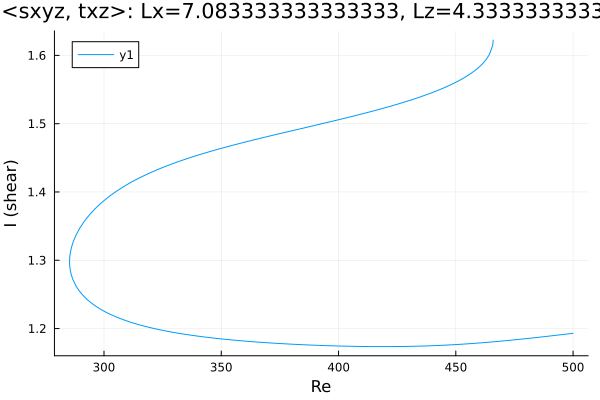

The data file committed next to this chart (first rows):
Re, shear
465.9, 1.622
465.9, 1.622
465.9, 1.622
465.9, 1.622
465.9, 1.622
465.9, 1.622
465.9, 1.622
465.9, 1.622
465.9, 1.622
465.9, 1.622
465.9, 1.622
465.9, 1.621
465.9, 1.619
465.7, 1.614
464.3, 1.601
462.9, 1.594
461.5, 1.588
460, 1.583
458.6, 1.579
457.2, 1.575
455.8, 1.572
454.4, 1.569
453, 1.566
451.6, 1.563
450.2, 1.561
448.7, 1.558
447.3, 1.556
445.9, 1.554
444.5, 1.552
443.1, 1.55
441.7, 1.548
440.3, 1.546
438.8, 1.544
437.4, 1.542
436, 1.541
434.6, 1.539
433.2, 1.537
431.8, 1.536
430.4, 1.534
428.9, 1.533
427.5, 1.531
426.1, 1.53
424.7, 1.528
423.3, 1.527
421.9, 1.525
420.5, 1.524
419, 1.523
417.6, 1.521
416.2, 1.52
414.8, 1.519
413.4, 1.517
412, 1.516
410.6, 1.515
409.1, 1.514
407.7, 1.512
406.3, 1.511
404.9, 1.51
403.5, 1.509
402.1, 1.507
400.7, 1.506
... 306 more rows
